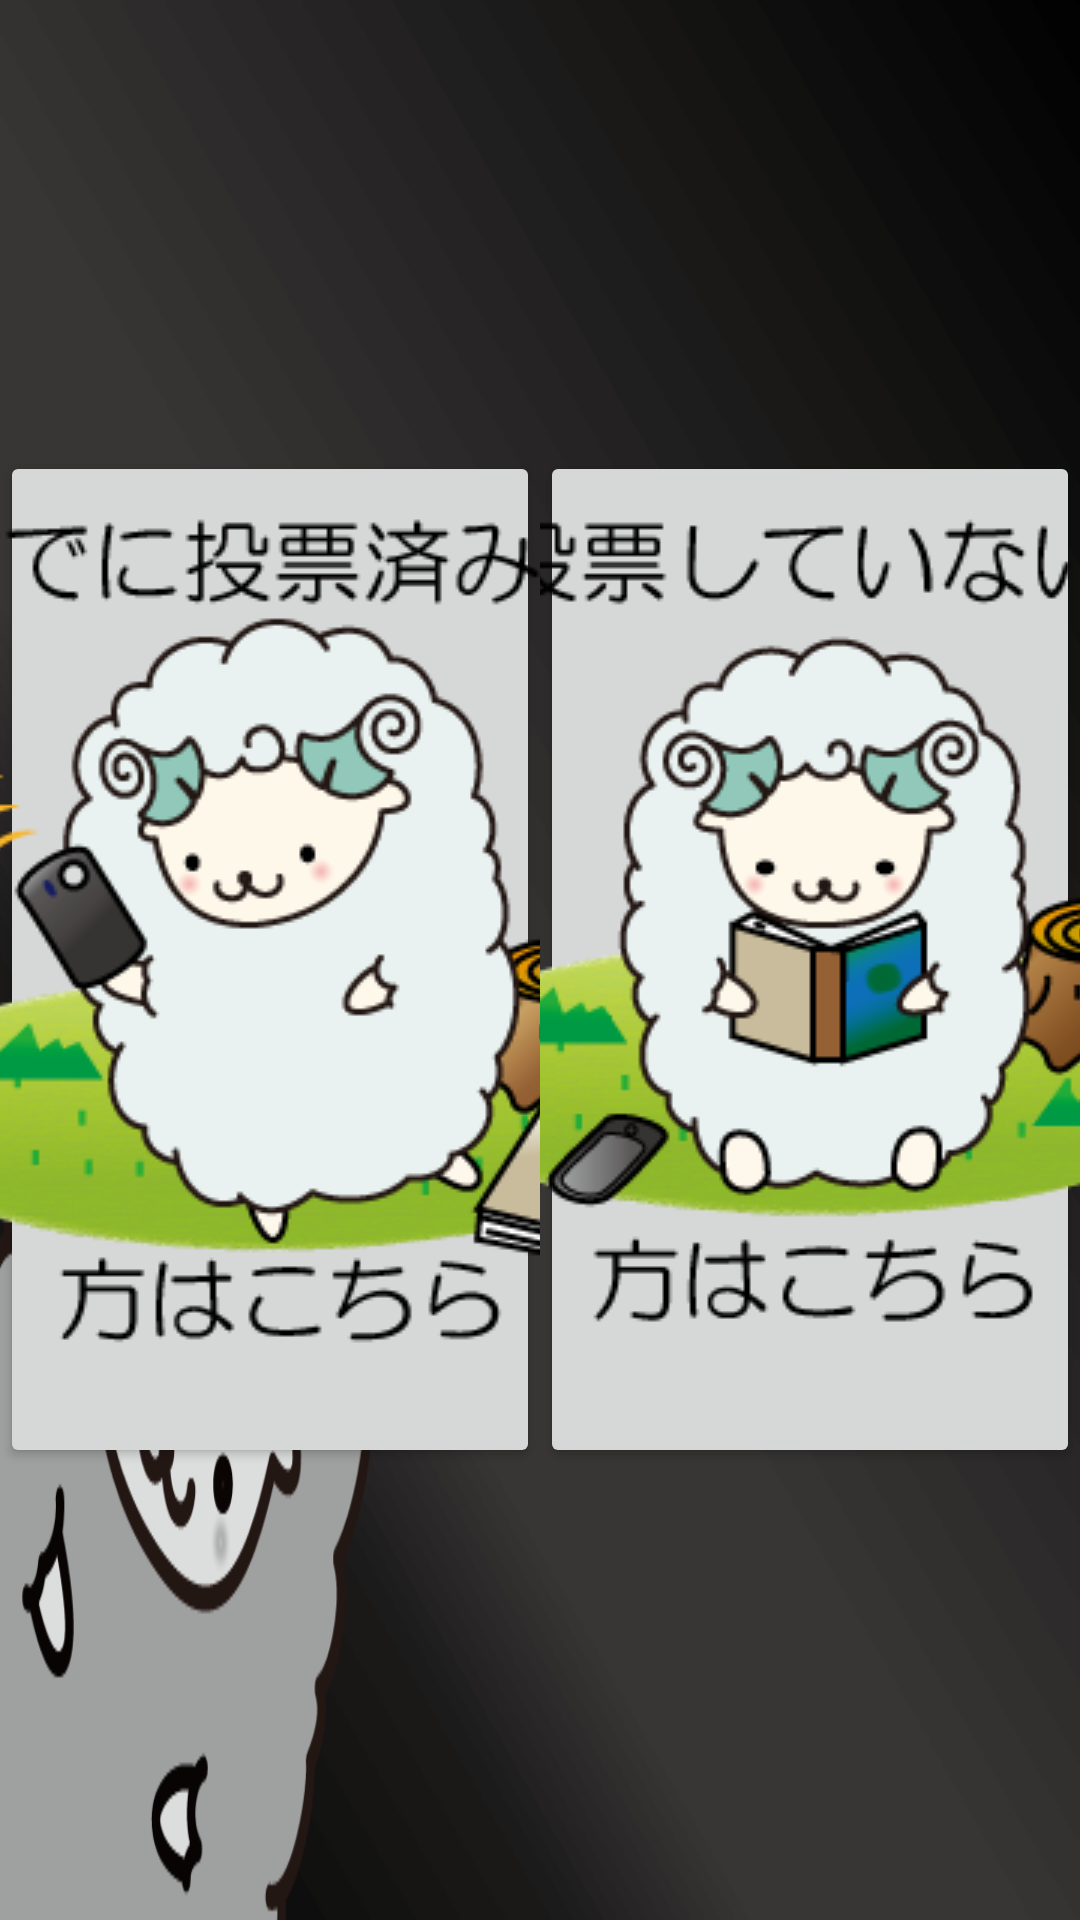

Layout XML and referenced resources for this Android screen:
<!-- AndroidManifest.xml: fallback theme Theme.MaterialComponents.DayNight.NoActionBar -->
<!-- res/layout/main.xml -->
<?xml version="1.0" encoding="utf-8"?>
<LinearLayout xmlns:android="http://schemas.android.com/apk/res/android"
    android:layout_width="fill_parent"
    android:layout_height="fill_parent"
    android:background="@drawable/background"
    android:gravity="center"
    android:orientation="horizontal" >

    <LinearLayout
        android:id="@+id/linearLayout5"
        android:layout_width="match_parent"
        android:layout_height="match_parent"
        android:layout_weight="1"
        android:gravity="center"
        android:orientation="vertical" >

        <Button
            android:id="@+id/button1"
            android:layout_width="wrap_content"
            android:layout_height="wrap_content"
            android:drawableTop="@drawable/voted"
            android:onClick="cellphoneInput"/>

    </LinearLayout>

    <LinearLayout
        android:id="@+id/linearLayout6"
        android:layout_width="match_parent"
        android:layout_height="match_parent"
        android:layout_weight="1"
        android:gravity="center"
        android:orientation="vertical" >

        <Button
            android:id="@+id/button2"
            android:layout_width="wrap_content"
            android:layout_height="wrap_content"
            android:onClick="voteNow"
            android:drawableTop="@drawable/not_yet"/>

    </LinearLayout>

</LinearLayout>
<!-- resources referenced by this layout -->
<resources>
  <!-- drawable background: png bitmap (drawable, 47817 bytes) -->
  <!-- drawable not_yet: png bitmap (drawable, 39331 bytes) -->
  <!-- drawable voted: png bitmap (drawable, 39671 bytes) -->
</resources>
